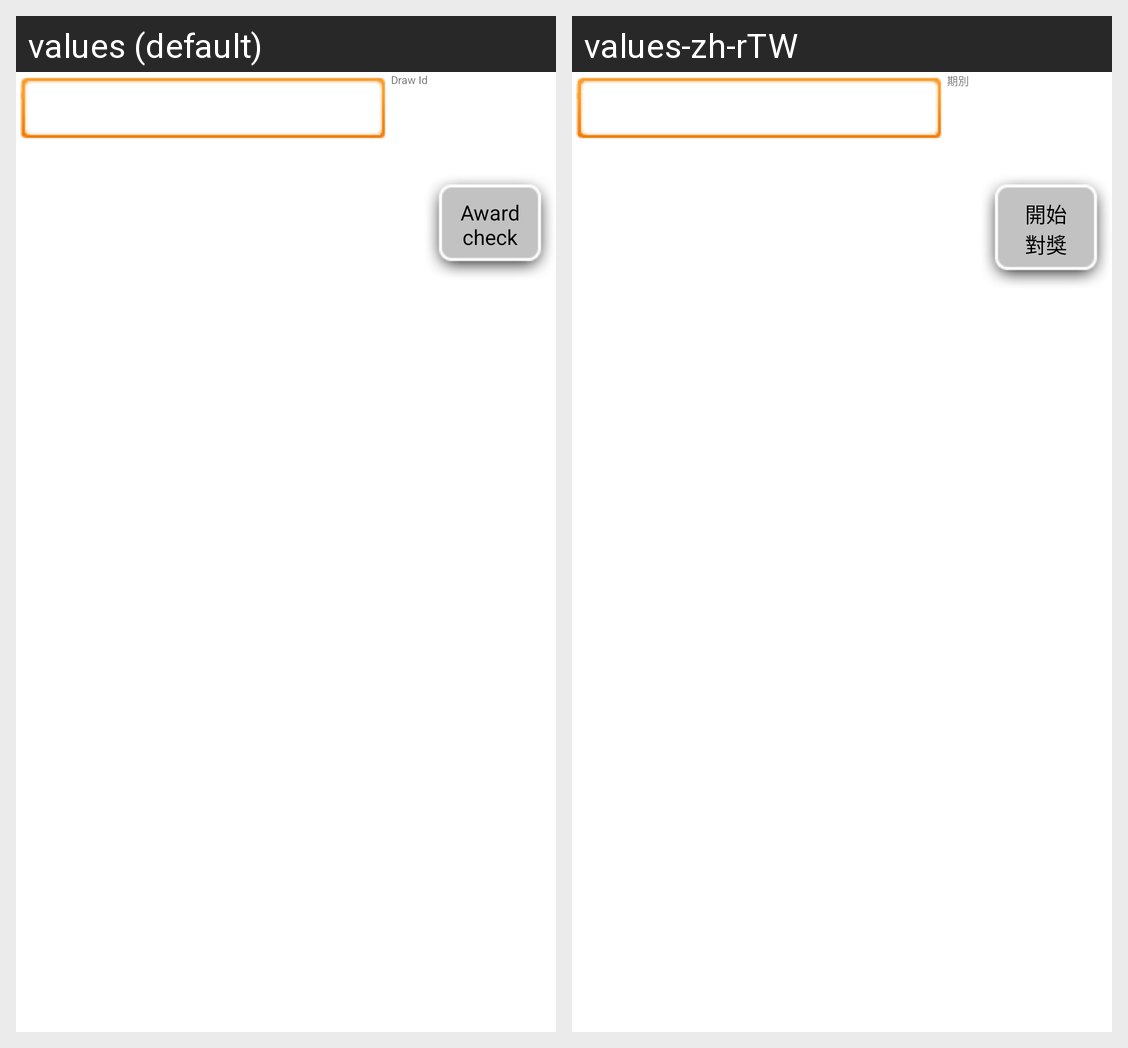

This grid shows one Android layout under two languages. Give, for every string resource on the screen, its name, the default text and each shown locale's text.
Android screen res/layout/typed_input_main.xml rendered under 2 locales, left to right: values (default), values-zh-rTW. Device: Nexus 5 (rendered at 1080×1920; each locale shown at half size, 540×960, under a caption strip naming it); theme Theme.MaterialComponents.DayNight.NoActionBar.
Strings drawn on this screen, with the default value and each locale's value (text and hints the layout hard-codes, and strings that could not be matched under every locale, appear in the picture but are not listed):

draw_no
  values: Draw Id
  values-zh-rTW: 期別

match_start
  values: Award
      check
  values-zh-rTW: 開始
      對獎
